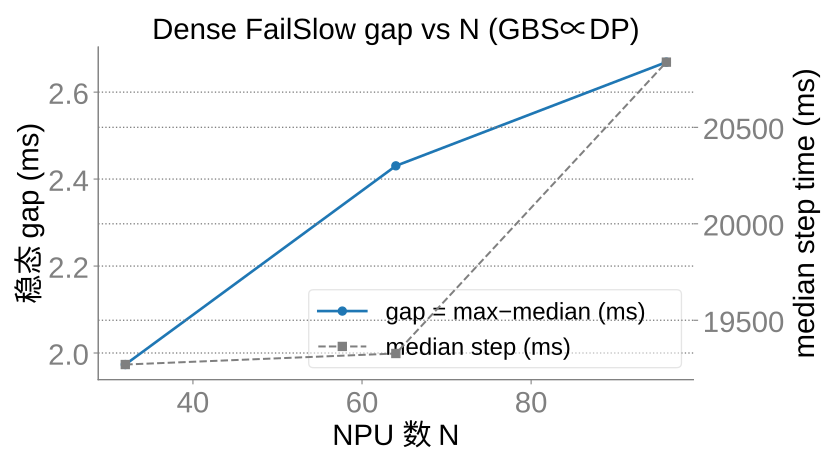

Data behind this chart, as committed beside it:
world_npu, gap_median_ms, gap_mean_ms, gap_p90_ms, median_step_ms, p99_over_p50_median, tflops_median, mfu, n_iters, n_ranks, step_files
32, 1.974, 2.028, 2.283, 19271, 1, , , 70, 32, 32
64, 2.43, 2.469, 2.943, 19328, 1, , , 70, 64, 64
96, 2.669, 2.796, 3.766, 20838, 1, , , 70, 96, 96
